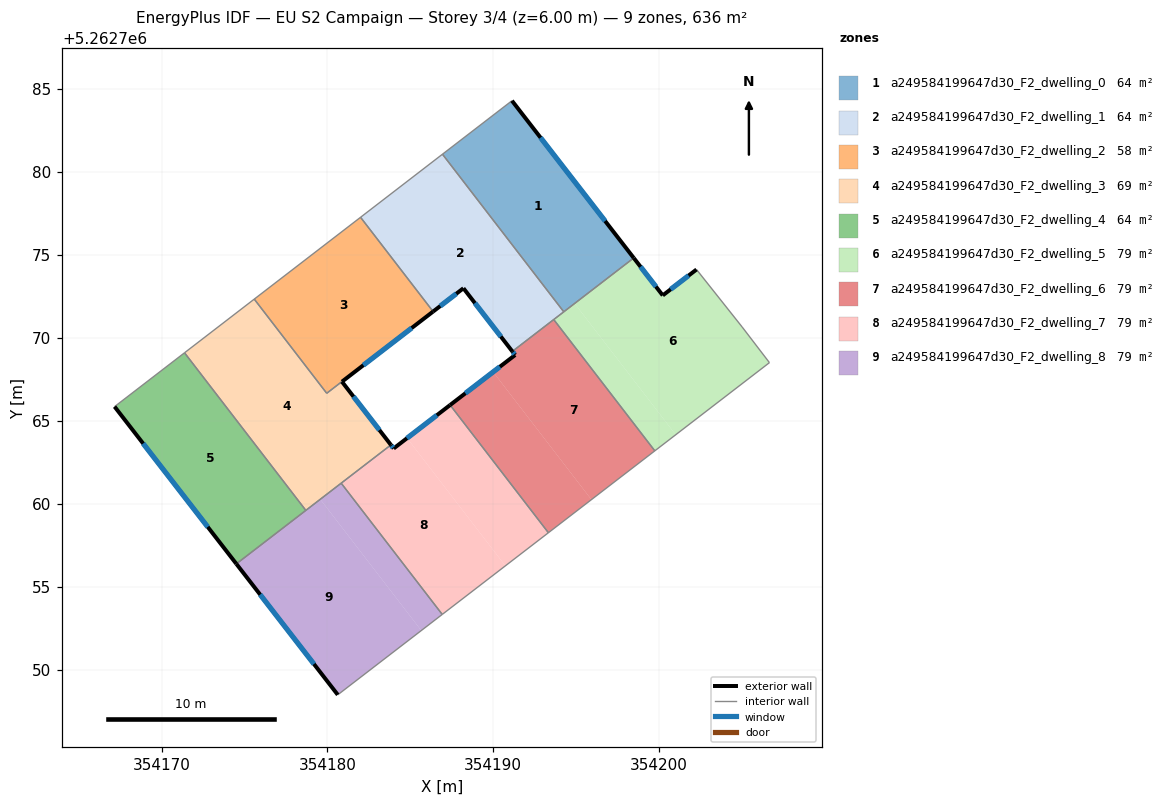
=== STOREY PLAN SPEC (per zone: floor XY polygon, exterior-wall plan segments, windows/doors) ===
zone 1: a249584199647d30_F2_dwelling_0  (63.6 m²)
  floor: (354191.13, 5262784.29) (354198.47, 5262774.82) (354194.25, 5262771.57) (354186.94, 5262781.07)
  exterior wall: (354198.47, 5262774.82) – (354191.13, 5262784.29)  [12.0 m]
    window: (354196.74, 5262777.04) – (354192.85, 5262782.07)  [10.1 m²]
  interior walls: 3
zone 2: a249584199647d30_F2_dwelling_1  (63.6 m²)
  floor: (354186.94, 5262781.07) (354194.25, 5262771.57) (354191.15, 5262769.18) (354188.20, 5262772.99) (354186.37, 5262771.58) (354182.00, 5262777.27)
  exterior wall: (354188.20, 5262772.99) – (354191.15, 5262769.18)  [4.8 m]
    window: (354188.89, 5262772.10) – (354190.46, 5262770.08)  [4.1 m²]
  exterior wall: (354186.37, 5262771.58) – (354188.20, 5262772.99)  [2.3 m]
    window: (354186.80, 5262771.91) – (354187.77, 5262772.66)  [1.9 m²]
  interior walls: 5
zone 3: a249584199647d30_F2_dwelling_2  (57.9 m²)
  floor: (354182.00, 5262777.27) (354186.37, 5262771.59) (354179.96, 5262766.66) (354175.59, 5262772.33)
  interior walls: 4
zone 4: a249584199647d30_F2_dwelling_3  (69.2 m²)
  floor: (354186.37, 5262771.58) (354180.88, 5262767.36) (354183.83, 5262763.55) (354178.70, 5262759.60) (354171.39, 5262769.10) (354175.59, 5262772.33) (354179.96, 5262766.66)
  exterior wall: (354180.88, 5262767.36) – (354186.37, 5262771.58)  [6.9 m]
    window: (354182.17, 5262768.35) – (354185.08, 5262770.59)  [5.8 m²]
  exterior wall: (354183.83, 5262763.55) – (354180.88, 5262767.36)  [4.8 m]
    window: (354183.14, 5262764.44) – (354181.57, 5262766.46)  [4.1 m²]
  interior walls: 6
zone 5: a249584199647d30_F2_dwelling_4  (63.6 m²)
  floor: (354171.39, 5262769.10) (354178.70, 5262759.60) (354174.51, 5262756.38) (354167.17, 5262765.85)
  exterior wall: (354167.17, 5262765.85) – (354174.51, 5262756.38)  [12.0 m]
    window: (354168.89, 5262763.63) – (354172.79, 5262758.60)  [10.1 m²]
  interior walls: 3
zone 6: a249584199647d30_F2_dwelling_5  (79.5 m²)
  floor: (354202.25, 5262774.12) (354205.00, 5262770.66) (354206.65, 5262768.50) (354201.00, 5262764.16) (354194.91, 5262772.07) (354198.47, 5262774.82) (354200.22, 5262772.56)
  floor: (354194.91, 5262772.07) (354201.00, 5262764.16) (354199.74, 5262763.19) (354193.64, 5262771.10)
  exterior wall: (354200.22, 5262772.56) – (354198.47, 5262774.82)  [2.9 m]
    window: (354199.80, 5262773.09) – (354198.88, 5262774.29)  [2.4 m²]
  exterior wall: (354202.25, 5262774.12) – (354200.22, 5262772.56)  [2.6 m]
    window: (354201.77, 5262773.75) – (354200.69, 5262772.92)  [2.2 m²]
  interior walls: 6
zone 7: a249584199647d30_F2_dwelling_6  (79.5 m²)
  floor: (354193.64, 5262771.10) (354199.74, 5262763.19) (354195.92, 5262760.25) (354189.99, 5262767.95) (354191.32, 5262768.96) (354191.15, 5262769.18)
  floor: (354189.99, 5262767.95) (354195.92, 5262760.25) (354193.32, 5262758.25) (354187.40, 5262765.95)
  exterior wall: (354191.15, 5262769.18) – (354191.32, 5262768.96)  [0.3 m]
    window: (354191.19, 5262769.13) – (354191.28, 5262769.02)  [0.2 m²]
  exterior wall: (354191.32, 5262768.96) – (354187.40, 5262765.95)  [4.9 m]
    window: (354190.40, 5262768.26) – (354188.32, 5262766.66)  [4.2 m²]
  interior walls: 4
zone 8: a249584199647d30_F2_dwelling_7  (79.5 m²)
  floor: (354187.40, 5262765.95) (354193.32, 5262758.25) (354190.73, 5262756.26) (354184.80, 5262763.95)
  floor: (354184.80, 5262763.95) (354190.73, 5262756.26) (354186.92, 5262753.33) (354180.83, 5262761.24) (354183.83, 5262763.55) (354183.99, 5262763.33)
  exterior wall: (354183.99, 5262763.33) – (354183.83, 5262763.55)  [0.3 m]
    window: (354183.96, 5262763.38) – (354183.87, 5262763.50)  [0.2 m²]
  exterior wall: (354187.40, 5262765.95) – (354183.99, 5262763.33)  [4.3 m]
    window: (354186.60, 5262765.34) – (354184.79, 5262763.95)  [3.6 m²]
  interior walls: 4
zone 9: a249584199647d30_F2_dwelling_8  (79.5 m²)
  floor: (354179.57, 5262760.27) (354185.66, 5262752.36) (354180.63, 5262748.48) (354174.51, 5262756.38)
  floor: (354180.83, 5262761.24) (354186.92, 5262753.33) (354185.66, 5262752.36) (354179.57, 5262760.27)
  exterior wall: (354174.51, 5262756.38) – (354180.63, 5262748.48)  [10.0 m]
    window: (354175.95, 5262754.52) – (354179.19, 5262750.34)  [8.4 m²]
  interior walls: 4

=== DERIVED (storey summary) ===
Building: EU S2 Campaign
Storey: 3 of 4  (floor level z = 6.00 m)
Storey gross floor area: 635.8 m²
Zones on this storey: 9
  - a249584199647d30_F2_dwelling_0: floor 63.6 m²; exterior wall 12.0 m (36.0 m²); 1 window(s) 10.1 m²; WWR 28.1%
  - a249584199647d30_F2_dwelling_1: floor 63.6 m²; exterior wall 7.1 m (21.4 m²); 2 window(s) 6.0 m²; WWR 28.1%
  - a249584199647d30_F2_dwelling_2: floor 57.9 m²
  - a249584199647d30_F2_dwelling_3: floor 69.2 m²; exterior wall 11.8 m (35.3 m²); 2 window(s) 9.9 m²; WWR 28.1%
  - a249584199647d30_F2_dwelling_4: floor 63.6 m²; exterior wall 12.0 m (36.0 m²); 1 window(s) 10.1 m²; WWR 28.1%
  - a249584199647d30_F2_dwelling_5: floor 79.5 m²; exterior wall 5.4 m (16.3 m²); 2 window(s) 4.6 m²; WWR 28.1%
  - a249584199647d30_F2_dwelling_6: floor 79.5 m²; exterior wall 5.2 m (15.7 m²); 2 window(s) 4.4 m²; WWR 28.1%
  - a249584199647d30_F2_dwelling_7: floor 79.5 m²; exterior wall 4.6 m (13.7 m²); 2 window(s) 3.9 m²; WWR 28.1%
  - a249584199647d30_F2_dwelling_8: floor 79.5 m²; exterior wall 10.0 m (30.0 m²); 1 window(s) 8.4 m²; WWR 28.1%
Zone adjacency (shared interzone walls):
  - a249584199647d30_F2_dwelling_0 ↔ a249584199647d30_F2_dwelling_1
  - a249584199647d30_F2_dwelling_0 ↔ a249584199647d30_F2_dwelling_5
  - a249584199647d30_F2_dwelling_1 ↔ a249584199647d30_F2_dwelling_2
  - a249584199647d30_F2_dwelling_1 ↔ a249584199647d30_F2_dwelling_5
  - a249584199647d30_F2_dwelling_1 ↔ a249584199647d30_F2_dwelling_6
  - a249584199647d30_F2_dwelling_2 ↔ a249584199647d30_F2_dwelling_3
  - a249584199647d30_F2_dwelling_3 ↔ a249584199647d30_F2_dwelling_4
  - a249584199647d30_F2_dwelling_3 ↔ a249584199647d30_F2_dwelling_7
  - a249584199647d30_F2_dwelling_3 ↔ a249584199647d30_F2_dwelling_8
  - a249584199647d30_F2_dwelling_4 ↔ a249584199647d30_F2_dwelling_8
  - a249584199647d30_F2_dwelling_5 ↔ a249584199647d30_F2_dwelling_6
  - a249584199647d30_F2_dwelling_6 ↔ a249584199647d30_F2_dwelling_7
  - a249584199647d30_F2_dwelling_7 ↔ a249584199647d30_F2_dwelling_8